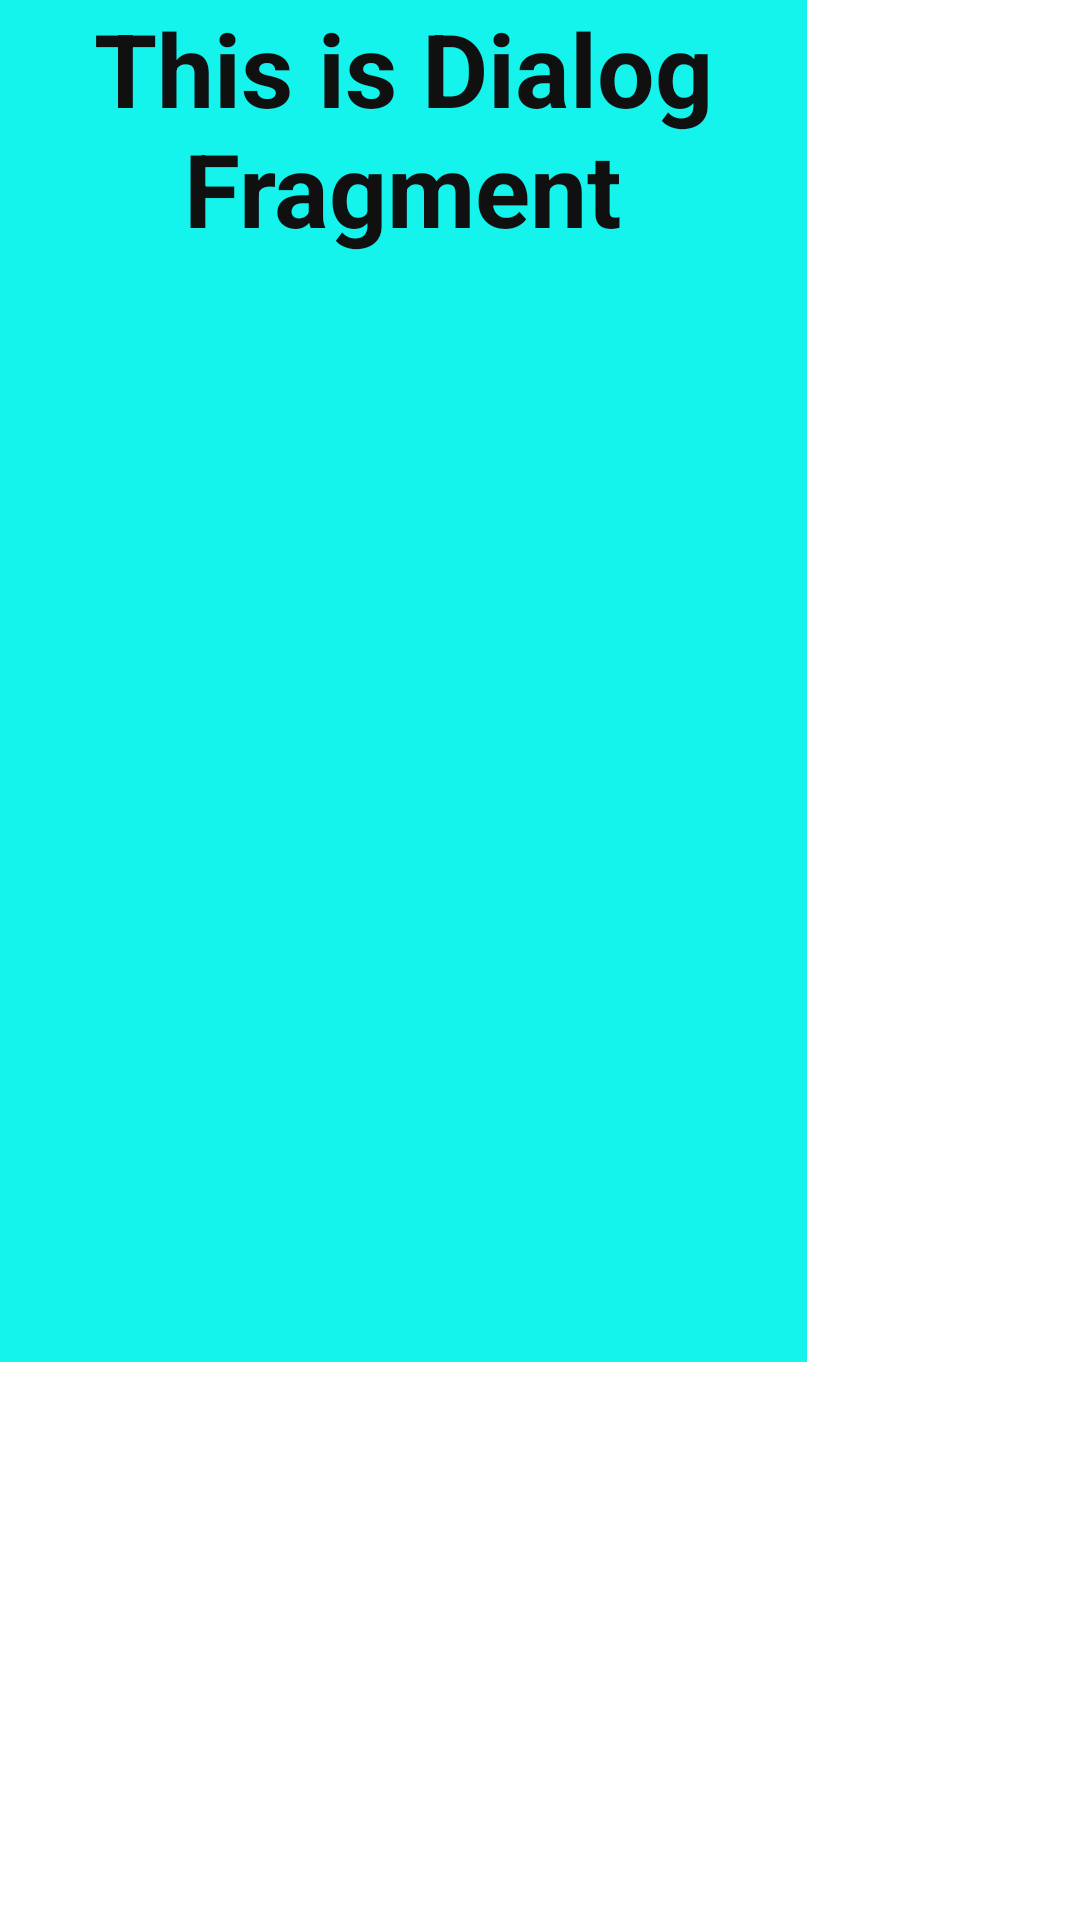

Reconstruct the res/layout file that produces this screen, plus the resources it refers to.
<!-- AndroidManifest.xml: application theme Theme.MyApplicationDan -->
<!-- res/layout/fragment_blank.xml -->
<?xml version="1.0" encoding="utf-8"?>
<LinearLayout xmlns:android="http://schemas.android.com/apk/res/android"
    xmlns:app="http://schemas.android.com/apk/res-auto"
    xmlns:tools="http://schemas.android.com/tools"
    android:layout_width="match_parent"
    android:layout_height="match_parent"
    tools:context=".DialogFragment">

    <LinearLayout
        android:layout_width="269dp"
        android:layout_height="454dp"
        android:background="#14F4ED"
        android:orientation="horizontal"
        tools:layout_editor_absoluteX="1dp"
        tools:layout_editor_absoluteY="1dp">

        <TextView
            android:id="@+id/textView"
            android:layout_width="wrap_content"
            android:layout_height="wrap_content"
            android:layout_weight="1"
            android:text="This is Dialog Fragment"
            android:textAlignment="center"
            android:textColor="#101010"
            android:textSize="34sp"
            android:textStyle="bold" />
    </LinearLayout>
</LinearLayout>
<!-- resources referenced by this layout -->
<resources>
  <style name="Theme.MyApplicationDan" parent="Theme.MaterialComponents.DayNight.DarkActionBar">
          
          <item name="colorPrimary">@color/purple_500</item>
          <item name="colorPrimaryVariant">@color/purple_700</item>
          <item name="colorOnPrimary">@color/white</item>
          
          <item name="colorSecondary">@color/teal_200</item>
          <item name="colorSecondaryVariant">@color/teal_700</item>
          <item name="colorOnSecondary">@color/black</item>
          
          <item name="android:statusBarColor">?attr/colorPrimaryVariant</item>
          
      </style>
  <!-- not gathered from this repository: default colours our renderer supplied (Android Studio template values) -->
  <color name="purple_500">#FF6200EE</color>
  <color name="purple_700">#FF3700B3</color>
  <color name="teal_200">#FF03DAC5</color>
  <color name="teal_700">#FF018786</color>
  <color name="black">#FF000000</color>
  <color name="white">#FFFFFFFF</color>
</resources>
